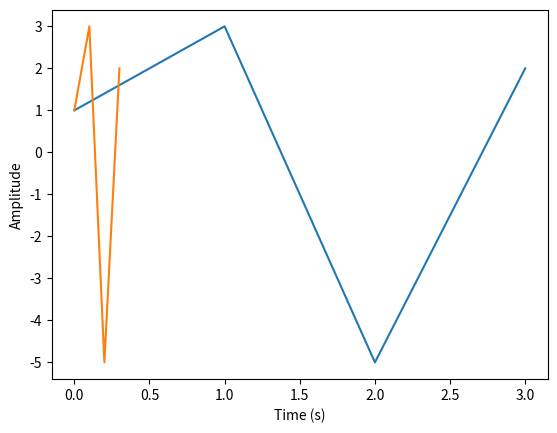

Here is the Python script that generated this plot:
import numpy as np
import matplotlib.pyplot as plt


x = np.array([1,3,-5,2])

plt.plot(x)
plt.show()


fs = 10
t = np.arange(x.size)/10
plt.plot(t, x)

plt.xlabel('Time (s)')
plt.ylabel('Amplitude')

plt.show()